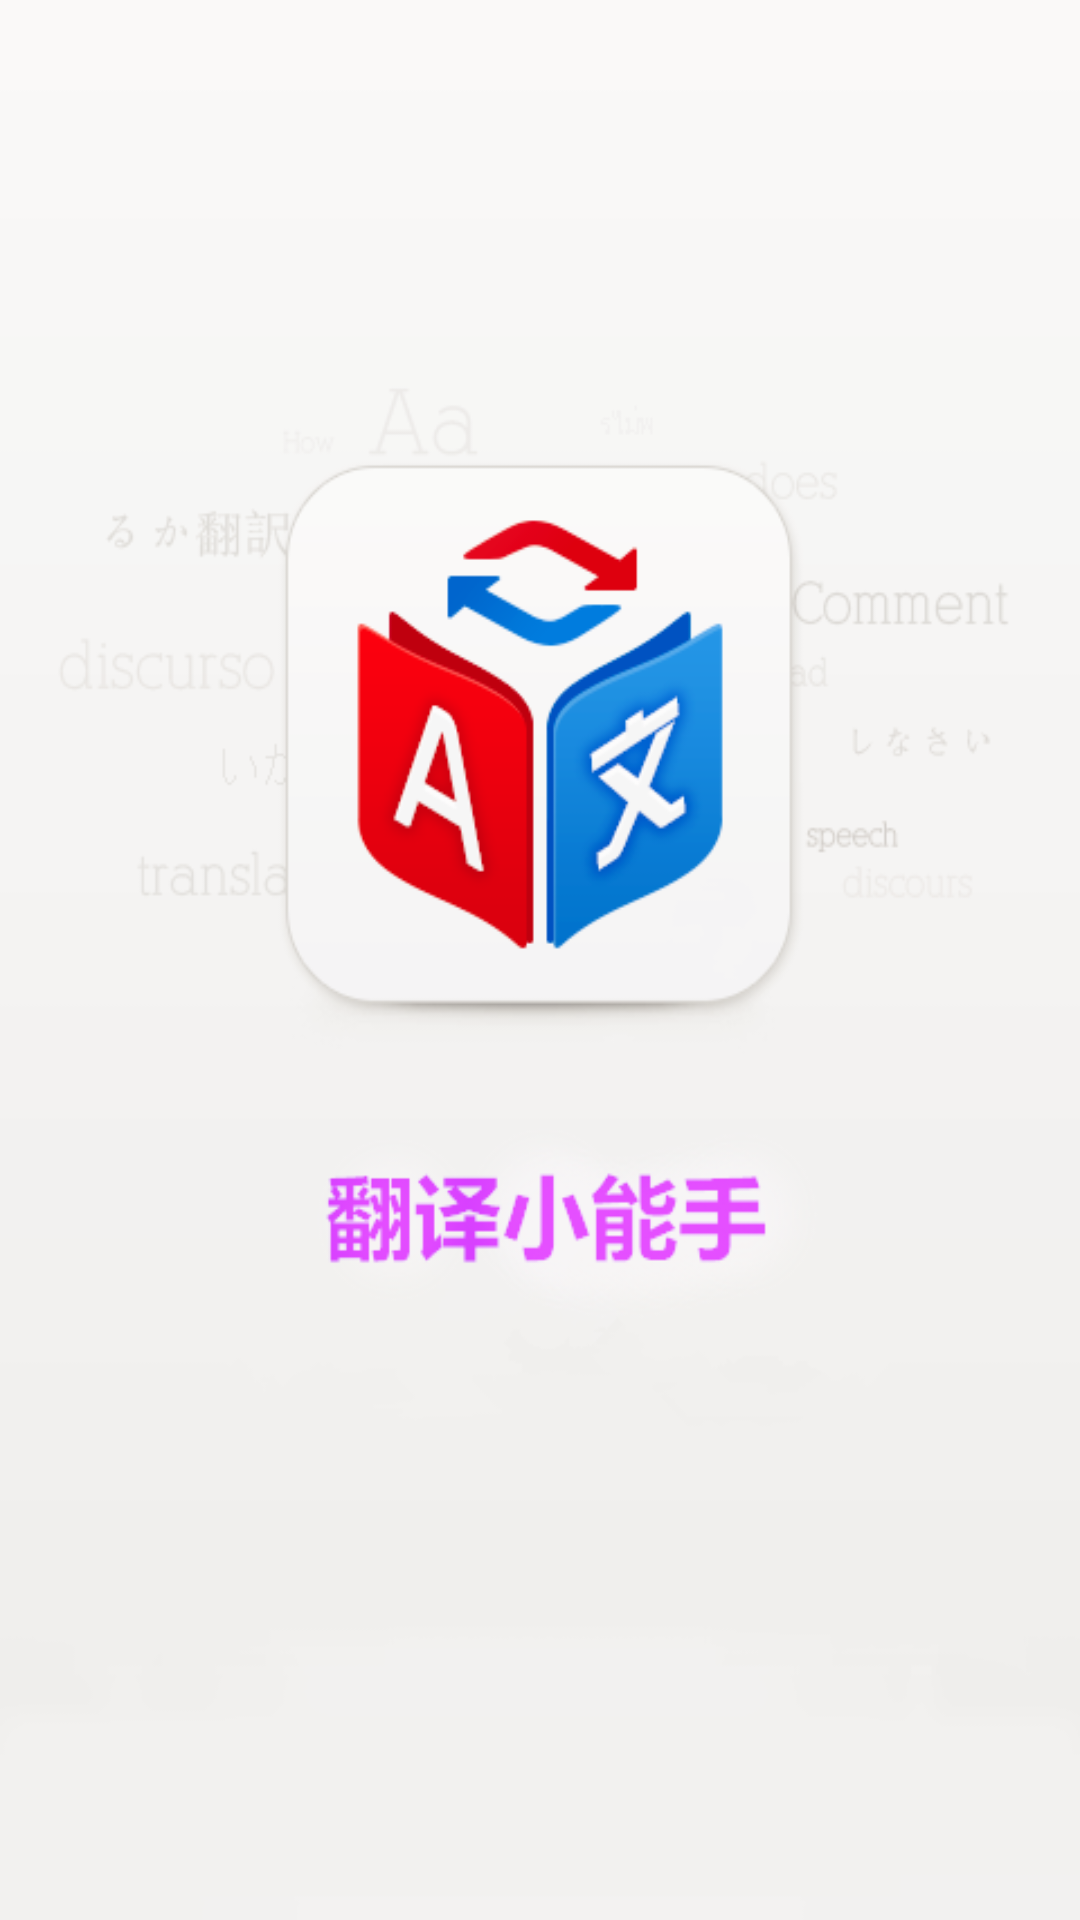

Produce the Android XML layout that renders to this screen, including the resource entries it uses.
<!-- AndroidManifest.xml: application theme AppTheme -->
<!-- res/layout/splash_activity.xml -->
<?xml version="1.0" encoding="utf-8"?>
<RelativeLayout xmlns:android="http://schemas.android.com/apk/res/android"
    android:layout_width="match_parent"
    android:layout_height="match_parent"
    android:background="@drawable/splashes_background1" >

</RelativeLayout>
<!-- resources referenced by this layout -->
<resources>
  <!-- drawable splashes_background1: png bitmap (drawable-hdpi, 51059 bytes) -->
  <style name="AppTheme" parent="AppBaseTheme">
          
      </style>
  <style name="AppBaseTheme" parent="Theme.AppCompat.Light">
          
      </style>
</resources>
